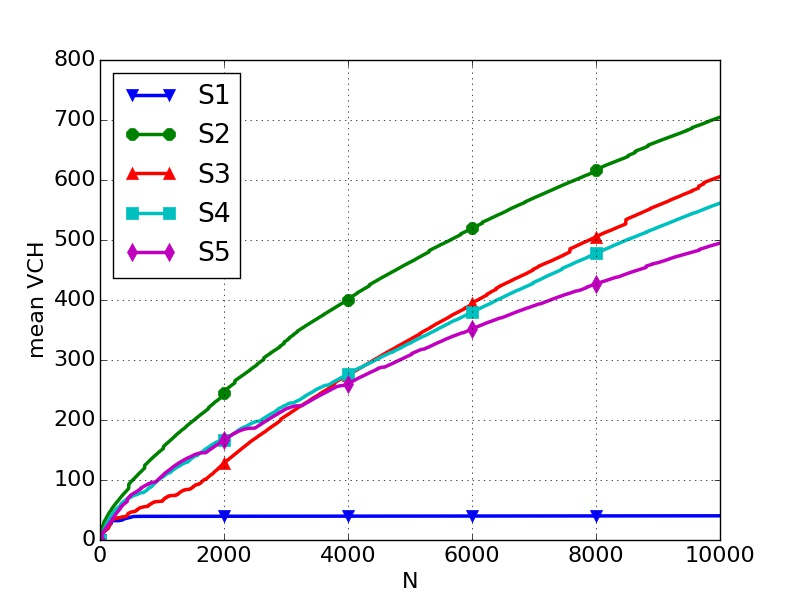

Source data for this figure (header and first rows):
, Region, dVCR, VCR, dUCR, UCR, loc
0, 6795038, 903104, 0.0002693, 1914, 0.186, (40.079245283018864, 116.58640093786636)
1, 8180783, 828104, 0.0005162, 1844, 0.3212, (39.904492362982928, 116.42051582649474)
2, 9077097, 1292086, 0.0009015, 1674, 0.4171, (39.895507637017069, 116.31324736225089)
3, 8175883, 1866816, 0.001458, 1196, 0.4652, (39.90359389038634, 116.421101992966)
4, 6795037, 628157, 0.001645, 1509, 0.5223, (40.078796046720576, 116.58640093786636)
5, 7754664, 495767, 0.001793, 1371, 0.5676, (39.907637017070975, 116.47151230949591)
6, 9067300, 655906, 0.001989, 1547, 0.6061, (39.895058400718774, 116.31441969519344)
7, 8249328, 411983, 0.002112, 1328, 0.6397, (39.892362982929022, 116.41230949589684)
8, 8180782, 700599, 0.002321, 1728, 0.6632, (39.904043126684634, 116.42051582649474)
9, 9062405, 480707, 0.002464, 1349, 0.6861, (39.896406109613658, 116.31500586166472)
10, 6795035, 605200, 0.002644, 1363, 0.7063, (40.077897574123988, 116.58640093786636)
11, 7989586, 1609159, 0.003124, 656, 0.7206, (39.82587601078167, 116.44337631887457)
12, 7891864, 377597, 0.003237, 1265, 0.7388, (39.932794249775384, 116.45509964830012)
13, 8621568, 356879, 0.003343, 1141, 0.7557, (39.888769092542674, 116.36776084407973)
14, 8802907, 412802, 0.003466, 1162, 0.7703, (39.939532794249772, 116.34607268464245)
15, 6790136, 893666, 0.003733, 1011, 0.7796, (40.077448337825693, 116.58698710433764)
16, 8180784, 571463, 0.003903, 1480, 0.7893, (39.904941599281223, 116.42051582649474)
17, 9072199, 466792, 0.004042, 1288, 0.8, (39.895507637017069, 116.31383352872216)
18, 6829325, 520148, 0.004197, 1283, 0.8088, (40.079694519317158, 116.58229777256741)
19, 8528505, 332153, 0.004296, 1196, 0.818, (39.888319856244387, 116.37889800703401)
20, 8078004, 386001, 0.004412, 1298, 0.8259, (39.939982030548066, 116.43282532239157)
21, 8778399, 358961, 0.004519, 1175, 0.8328, (39.931446540880501, 116.34900351699883)
22, 7989585, 1316623, 0.004911, 626, 0.8366, (39.825426774483375, 116.44337631887457)
23, 9150595, 454876, 0.005047, 932, 0.8424, (39.90808625336927, 116.30445486518171)
24, 7754662, 413443, 0.00517, 1302, 0.848, (39.906738544474393, 116.47151230949591)
25, 8621591, 339429, 0.005271, 1082, 0.8539, (39.89910152740341, 116.36776084407973)
26, 8641292, 364893, 0.00538, 1121, 0.858, (39.948068283917337, 116.36541617819461)
27, 8254244, 370546, 0.005491, 1255, 0.862, (39.900449236298293, 116.41172332942556)
28, 8538178, 1054227, 0.005805, 521, 0.8638, (39.833063791554359, 116.37772567409145)
29, 8185723, 315583, 0.005899, 1215, 0.8682, (39.92336028751123, 116.41992966002346)
30, 8068170, 337316, 0.006, 1203, 0.8719, (39.922911051212935, 116.43399765533412)
31, 6961552, 1419218, 0.006423, 762, 0.8735, (40.071159029649593, 116.56647127784291)
32, 8538301, 367649, 0.006532, 1245, 0.8759, (39.888319856244387, 116.37772567409145)
33, 9072198, 494592, 0.00668, 1092, 0.8787, (39.895058400718774, 116.31383352872216)
34, 8205459, 296348, 0.006768, 970, 0.882, (39.988050314465404, 116.41758499413834)
35, 9062406, 321077, 0.006864, 964, 0.8851, (39.896855345911945, 116.31500586166472)
36, 7970274, 831675, 0.007112, 628, 0.8863, (39.951662174303685, 116.44572098475967)
37, 8533403, 340265, 0.007213, 1224, 0.8884, (39.888319856244387, 116.37831184056273)
38, 8063272, 326834, 0.007311, 1185, 0.8909, (39.922911051212935, 116.4345838218054)
39, 9062559, 251127, 0.007386, 936, 0.8938, (39.965588499550762, 116.31500586166472)
40, 8195475, 564386, 0.007554, 1308, 0.8951, (39.90359389038634, 116.4187573270809)
41, 6844012, 474378, 0.007696, 1223, 0.8967, (40.076549865229111, 116.58053927315358)
42, 9160391, 239348, 0.007767, 737, 0.8987, (39.90808625336927, 116.30328253223917)
43, 7984926, 302937, 0.007857, 1084, 0.9004, (39.932794249775384, 116.44396248534585)
44, 9033172, 284184, 0.007942, 843, 0.9023, (39.966037735849056, 116.31852286049238)
45, 8778409, 284613, 0.008027, 773, 0.9043, (39.93593890386343, 116.34900351699883)
46, 7896672, 335178, 0.008127, 1156, 0.9059, (39.892362982929022, 116.45451348182884)
47, 6976246, 1301935, 0.008515, 455, 0.9066, (40.071159029649593, 116.56471277842908)
48, 9126078, 1047464, 0.008827, 741, 0.9075, (39.895956873315363, 116.30738569753811)
49, 8249327, 356799, 0.008934, 1268, 0.9086, (39.891913746630728, 116.41230949589684)
50, 8190677, 282300, 0.009018, 1044, 0.9099, (39.948517520215631, 116.41934349355218)
51, 8656028, 270414, 0.009099, 940, 0.9114, (39.966936208445638, 116.36365767878078)
52, 6848910, 461894, 0.009236, 1210, 0.9123, (40.076549865229111, 116.5799531066823)
53, 7891773, 322961, 0.009333, 1072, 0.9131, (39.891913746630728, 116.45509964830012)
54, 9106464, 248039, 0.009407, 800, 0.9146, (39.886073674752922, 116.30973036342321)
55, 8249326, 306285, 0.009498, 1095, 0.9155, (39.891464510332433, 116.41230949589684)
56, 7598069, 614863, 0.009681, 781, 0.9163, (39.970979335130281, 116.4902696365768)
57, 8930371, 314597, 0.009775, 798, 0.9171, (39.991644204851752, 116.33083235638922)
58, 9028212, 250407, 0.00985, 932, 0.918, (39.938185085354895, 116.31910902696366)
59, 8024086, 281874, 0.009934, 1039, 0.9189, (39.922012578616354, 116.43927315357563)
... 9,940 more rows
